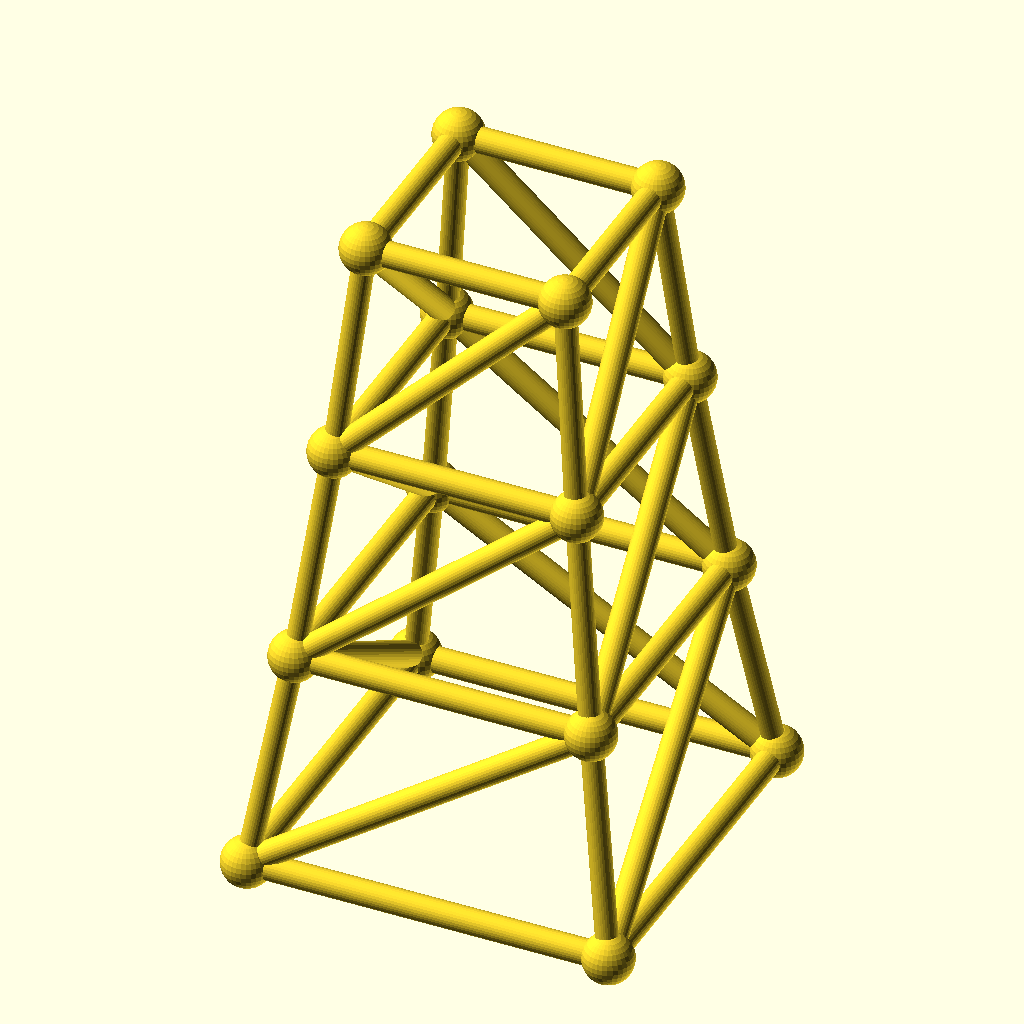
Cell 1: rendered with the file's own defaults.
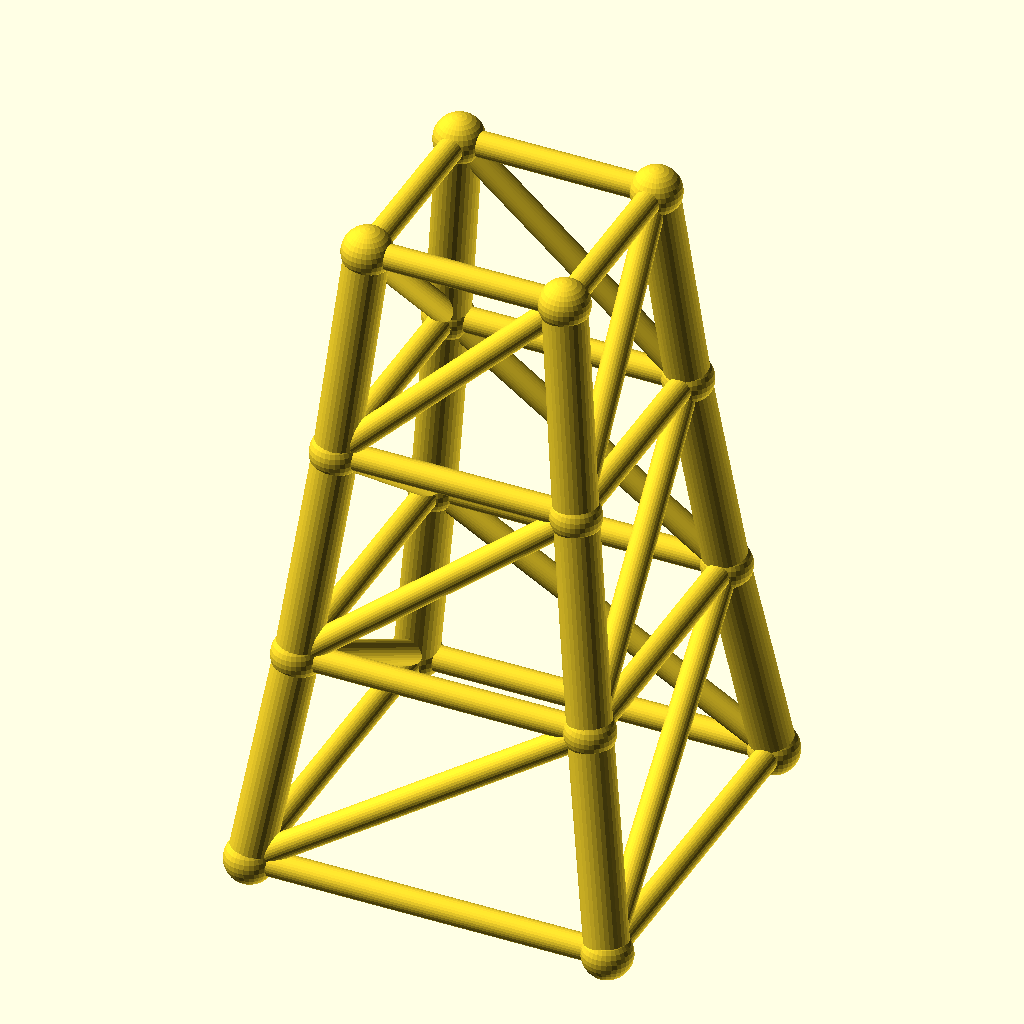
Cell 2: the same model with chord_r = 4.8.
The same orthographic view direction (rotation 55°, 0°, 25°; colour scheme Cornfield) for every cell, with the view re-fitted per cell, so scale and position can differ between cells.
OpenSCAD source file optional_data/data/gen3/steptowers/part_0036.scad:
$fn = 32;

// ----------------------------------------------------------------------
// Stepped tower: 80 mm base, 3 tiers to 144 mm
// ----------------------------------------------------------------------

// --- parameters (mm) ---
tiers = 3;                // number of tiers
tier_h = 48;              // tier height
base_w = 80;              // bottom footprint width
taper = 0.82;             // footprint shrink per tier
chord_r = 2.4;            // leg radius
diag_r = 2.8;             // brace radius
joint_r = 5.53;           // joint ball radius

cx = [-1, 1, 1, -1];
cy = [-1, -1, 1, 1];
widths = [80, 65.6, 53.79, 44.11];
heights = [0, 48, 96, 144];

module member(a, b, r) {
  /* rod: cylinder from joint a to joint b */
  d = b - a;
  length = norm(d);
  translate(a) rotate([0, acos(d[2] / length), atan2(d[1], d[0])])
    cylinder(h = length, r = r);
}

module joint(p, r) {
  /* ball at the joint centre */
  translate(p) sphere(r = r);
}

/* legs */
for (l = [0 : tiers - 1]) {
  for (c = [0 : 3]) {
    member([cx[c] * widths[l] / 2, cy[c] * widths[l] / 2, heights[l]], [cx[c] * widths[l + 1] / 2, cy[c] * widths[l + 1] / 2, heights[l + 1]], chord_r);
  }
}
/* ring at every level */
for (l = [0 : tiers]) {
  member([cx[0] * widths[l] / 2, cy[0] * widths[l] / 2, heights[l]], [cx[1] * widths[l] / 2, cy[1] * widths[l] / 2, heights[l]], diag_r);
  member([cx[1] * widths[l] / 2, cy[1] * widths[l] / 2, heights[l]], [cx[2] * widths[l] / 2, cy[2] * widths[l] / 2, heights[l]], diag_r);
  member([cx[2] * widths[l] / 2, cy[2] * widths[l] / 2, heights[l]], [cx[3] * widths[l] / 2, cy[3] * widths[l] / 2, heights[l]], diag_r);
  member([cx[3] * widths[l] / 2, cy[3] * widths[l] / 2, heights[l]], [cx[0] * widths[l] / 2, cy[0] * widths[l] / 2, heights[l]], diag_r);
}
/* face crosses, one X per face per tier */
for (l = [0 : tiers - 1]) {
  member([cx[0] * widths[l] / 2, cy[0] * widths[l] / 2, heights[l]], [cx[1] * widths[l + 1] / 2, cy[1] * widths[l + 1] / 2, heights[l + 1]], diag_r);
  member([cx[1] * widths[l] / 2, cy[1] * widths[l] / 2, heights[l]], [cx[2] * widths[l + 1] / 2, cy[2] * widths[l + 1] / 2, heights[l + 1]], diag_r);
  member([cx[2] * widths[l] / 2, cy[2] * widths[l] / 2, heights[l]], [cx[3] * widths[l + 1] / 2, cy[3] * widths[l + 1] / 2, heights[l + 1]], diag_r);
  member([cx[3] * widths[l] / 2, cy[3] * widths[l] / 2, heights[l]], [cx[0] * widths[l + 1] / 2, cy[0] * widths[l + 1] / 2, heights[l + 1]], diag_r);
}
/* joint balls */
for (l = [0 : tiers]) {
  for (c = [0 : 3]) joint([cx[c] * widths[l] / 2, cy[c] * widths[l] / 2, heights[l]], joint_r);
}
Customizer parameters (derived from the source; name, type, default, range or options):
tiers: number, default 3
tier_h: number, default 48
base_w: number, default 80
taper: number, default 0.82
chord_r: number, default 2.4
diag_r: number, default 2.8
joint_r: number, default 5.53
cx: vector, default [-1, 1, 1, -1]
cy: vector, default [-1, -1, 1, 1]
widths: vector, default [80, 65.6, 53.79, 44.11]
heights: vector, default [0, 48, 96, 144]
